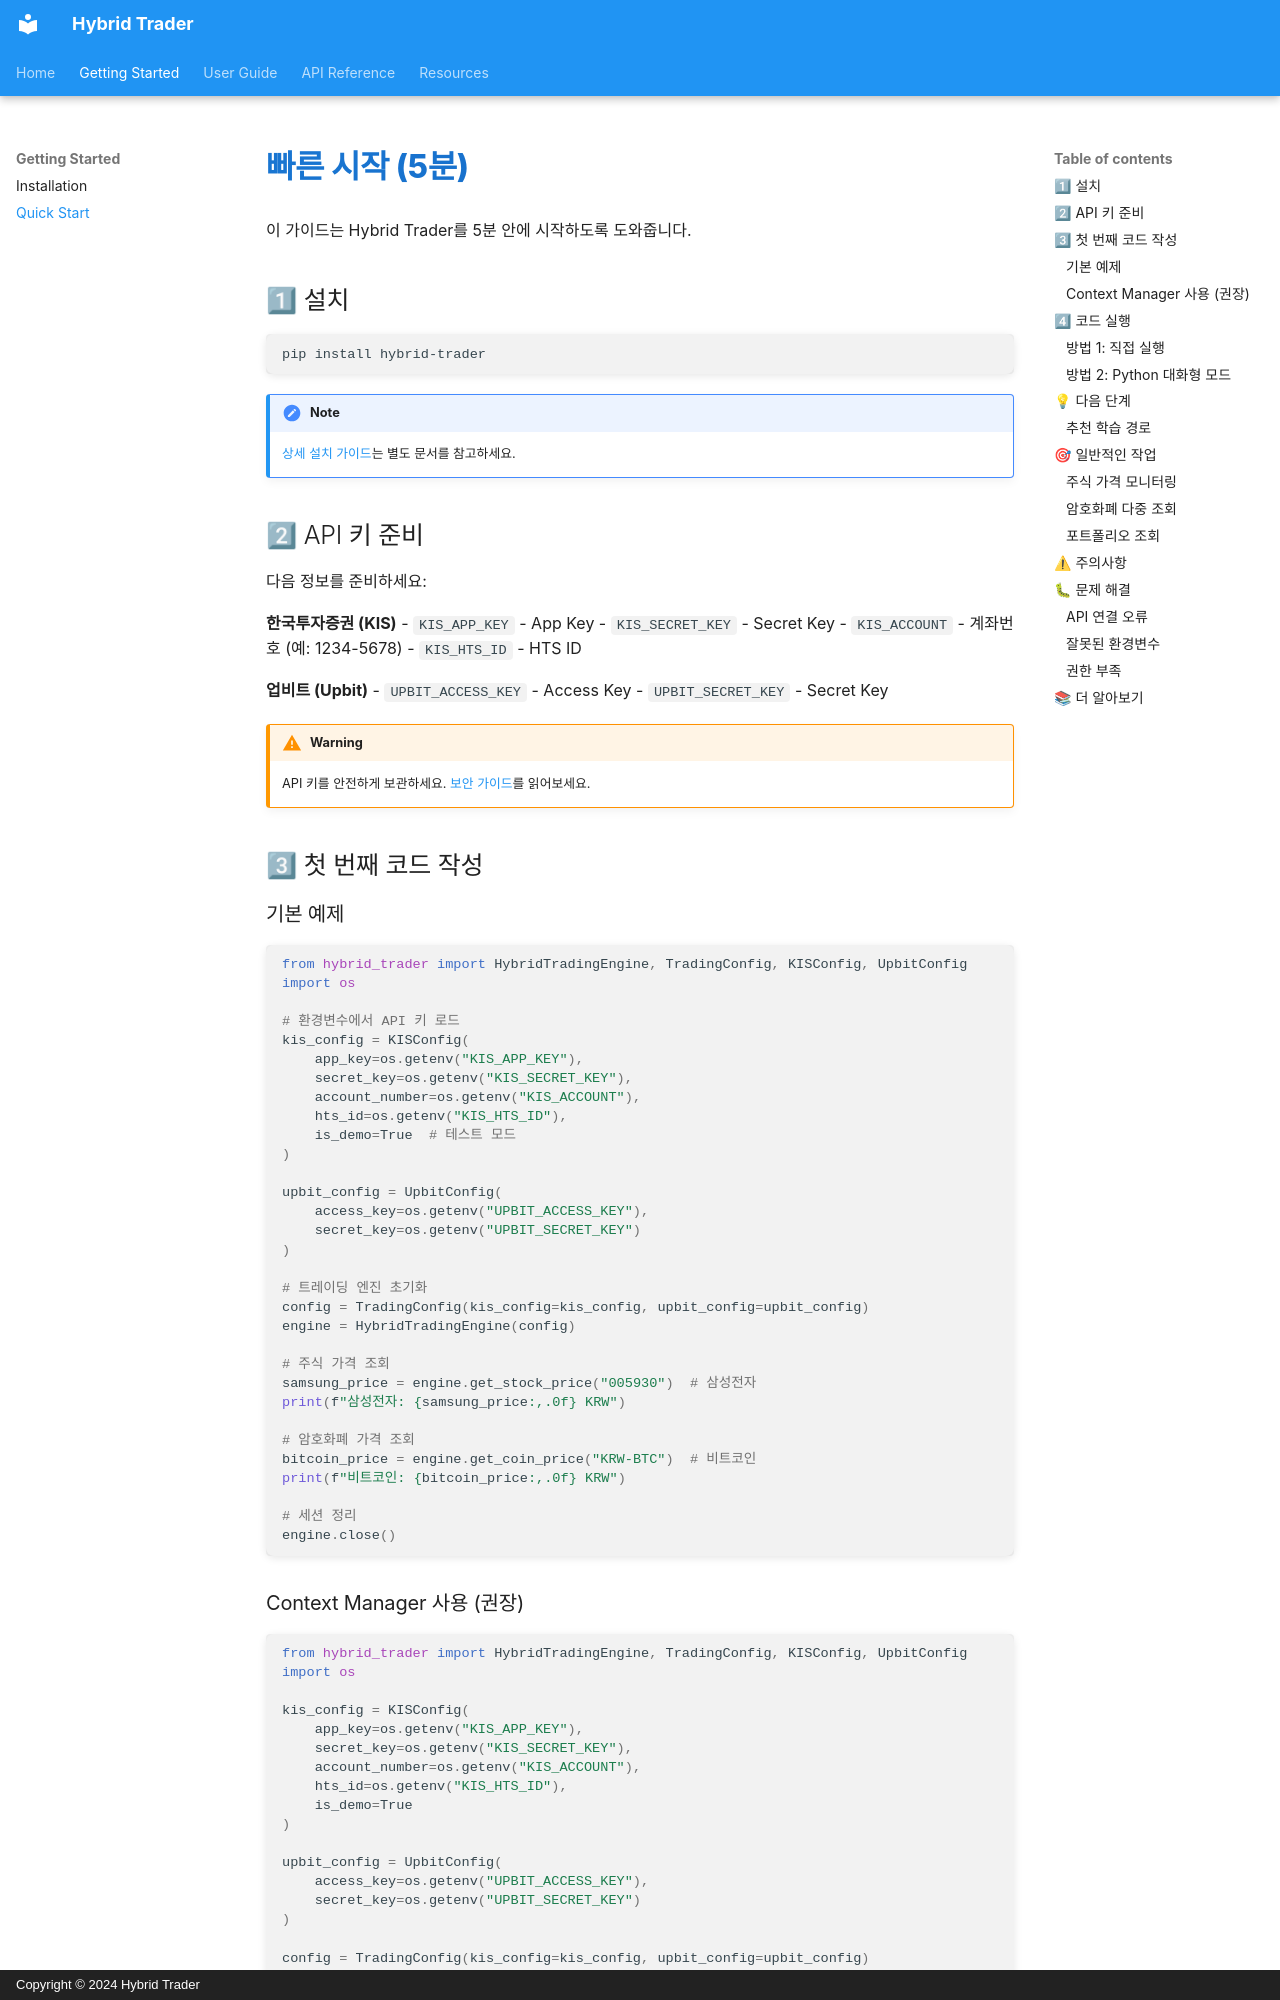

repository: YuMyeongJun/hybrid-trader · page: getting-started/quickstart/index.html · generator: mkdocs · copyright: Copyright © 2024 Hybrid Trader

# 빠른 시작 (5분)

이 가이드는 Hybrid Trader를 5분 안에 시작하도록 도와줍니다.

## 1⃣ 설치

```bash
pip install hybrid-trader
```

!!! note
    [상세 설치 가이드](installation.md)는 별도 문서를 참고하세요.

## 2⃣ API 키 준비

다음 정보를 준비하세요:

**한국투자증권 (KIS)**
- `KIS_APP_KEY` - App Key
- `KIS_SECRET_KEY` - Secret Key
- `KIS_ACCOUNT` - 계좌번호 (예: 1234-5678)
- `KIS_HTS_ID` - HTS ID

**업비트 (Upbit)**
- `UPBIT_ACCESS_KEY` - Access Key
- `UPBIT_SECRET_KEY` - Secret Key

!!! warning
    API 키를 안전하게 보관하세요. [보안 가이드](installation.md#-보안-가이드)를 읽어보세요.

## 3⃣ 첫 번째 코드 작성

### 기본 예제

```python
from hybrid_trader import HybridTradingEngine, TradingConfig, KISConfig, UpbitConfig
import os

# 환경변수에서 API 키 로드
kis_config = KISConfig(
    app_key=os.getenv("KIS_APP_KEY"),
    secret_key=os.getenv("KIS_SECRET_KEY"),
    account_number=os.getenv("KIS_ACCOUNT"),
    hts_id=os.getenv("KIS_HTS_ID"),
    is_demo=True  # 테스트 모드
)

upbit_config = UpbitConfig(
    access_key=os.getenv("UPBIT_ACCESS_KEY"),
    secret_key=os.getenv("UPBIT_SECRET_KEY")
)

# 트레이딩 엔진 초기화
config = TradingConfig(kis_config=kis_config, upbit_config=upbit_config)
engine = HybridTradingEngine(config)

# 주식 가격 조회
samsung_price = engine.get_stock_price("005930")  # 삼성전자
print(f"삼성전자: {samsung_price:,.0f} KRW")

# 암호화폐 가격 조회
bitcoin_price = engine.get_coin_price("KRW-BTC")  # 비트코인
print(f"비트코인: {bitcoin_price:,.0f} KRW")

# 세션 정리
engine.close()
```
